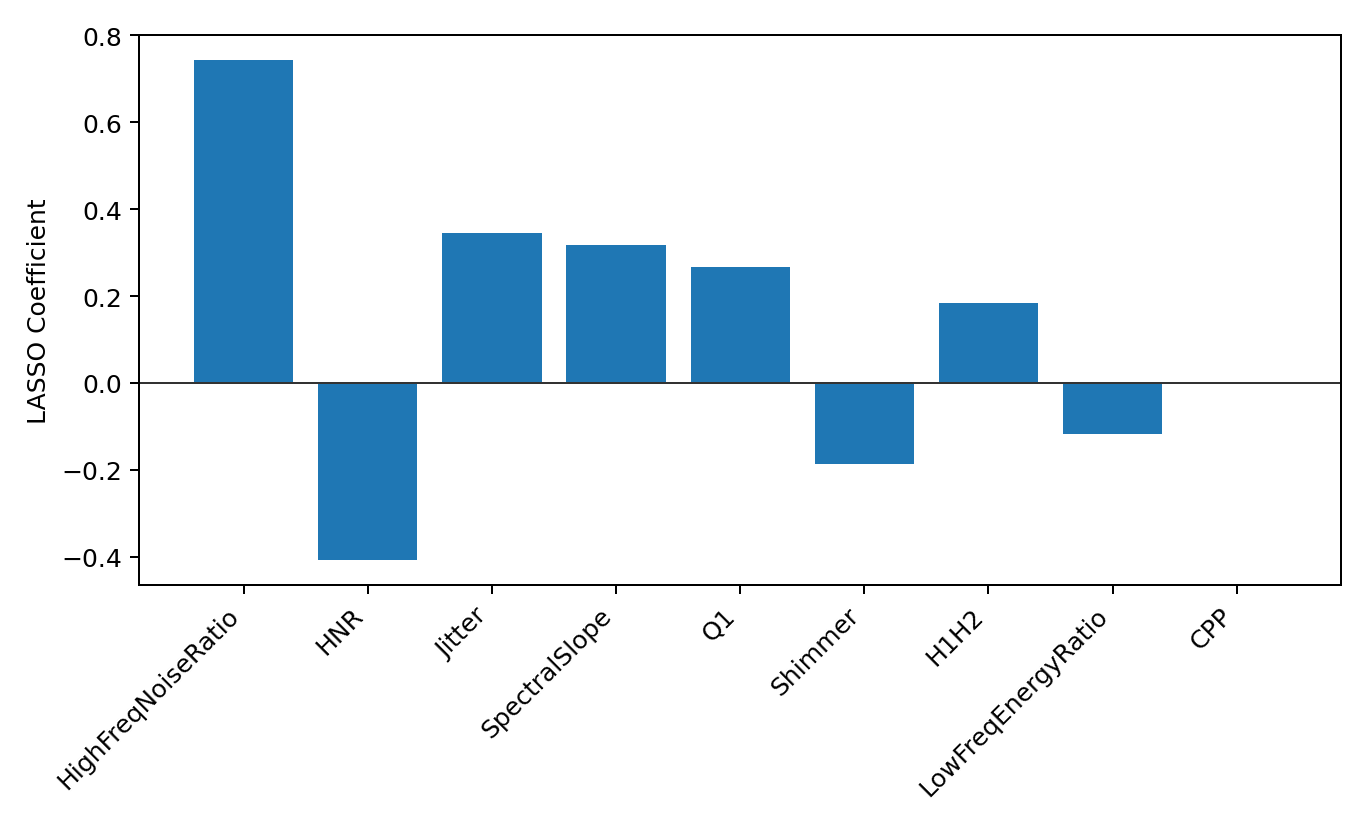

The file beside this chart, header and first rows:
feature, coef, abs_coef, selected
HighFreqNoiseRatio, 0.7441, 0.7441, True
HNR, -0.4083, 0.4083, True
Jitter, 0.3445, 0.3445, True
SpectralSlope, 0.318, 0.318, True
Q1, 0.2669, 0.2669, True
Shimmer, -0.1857, 0.1857, True
H1H2, 0.1832, 0.1832, True
LowFreqEnergyRatio, -0.1179, 0.1179, True
CPP, -0.000422, 0.000422, True
